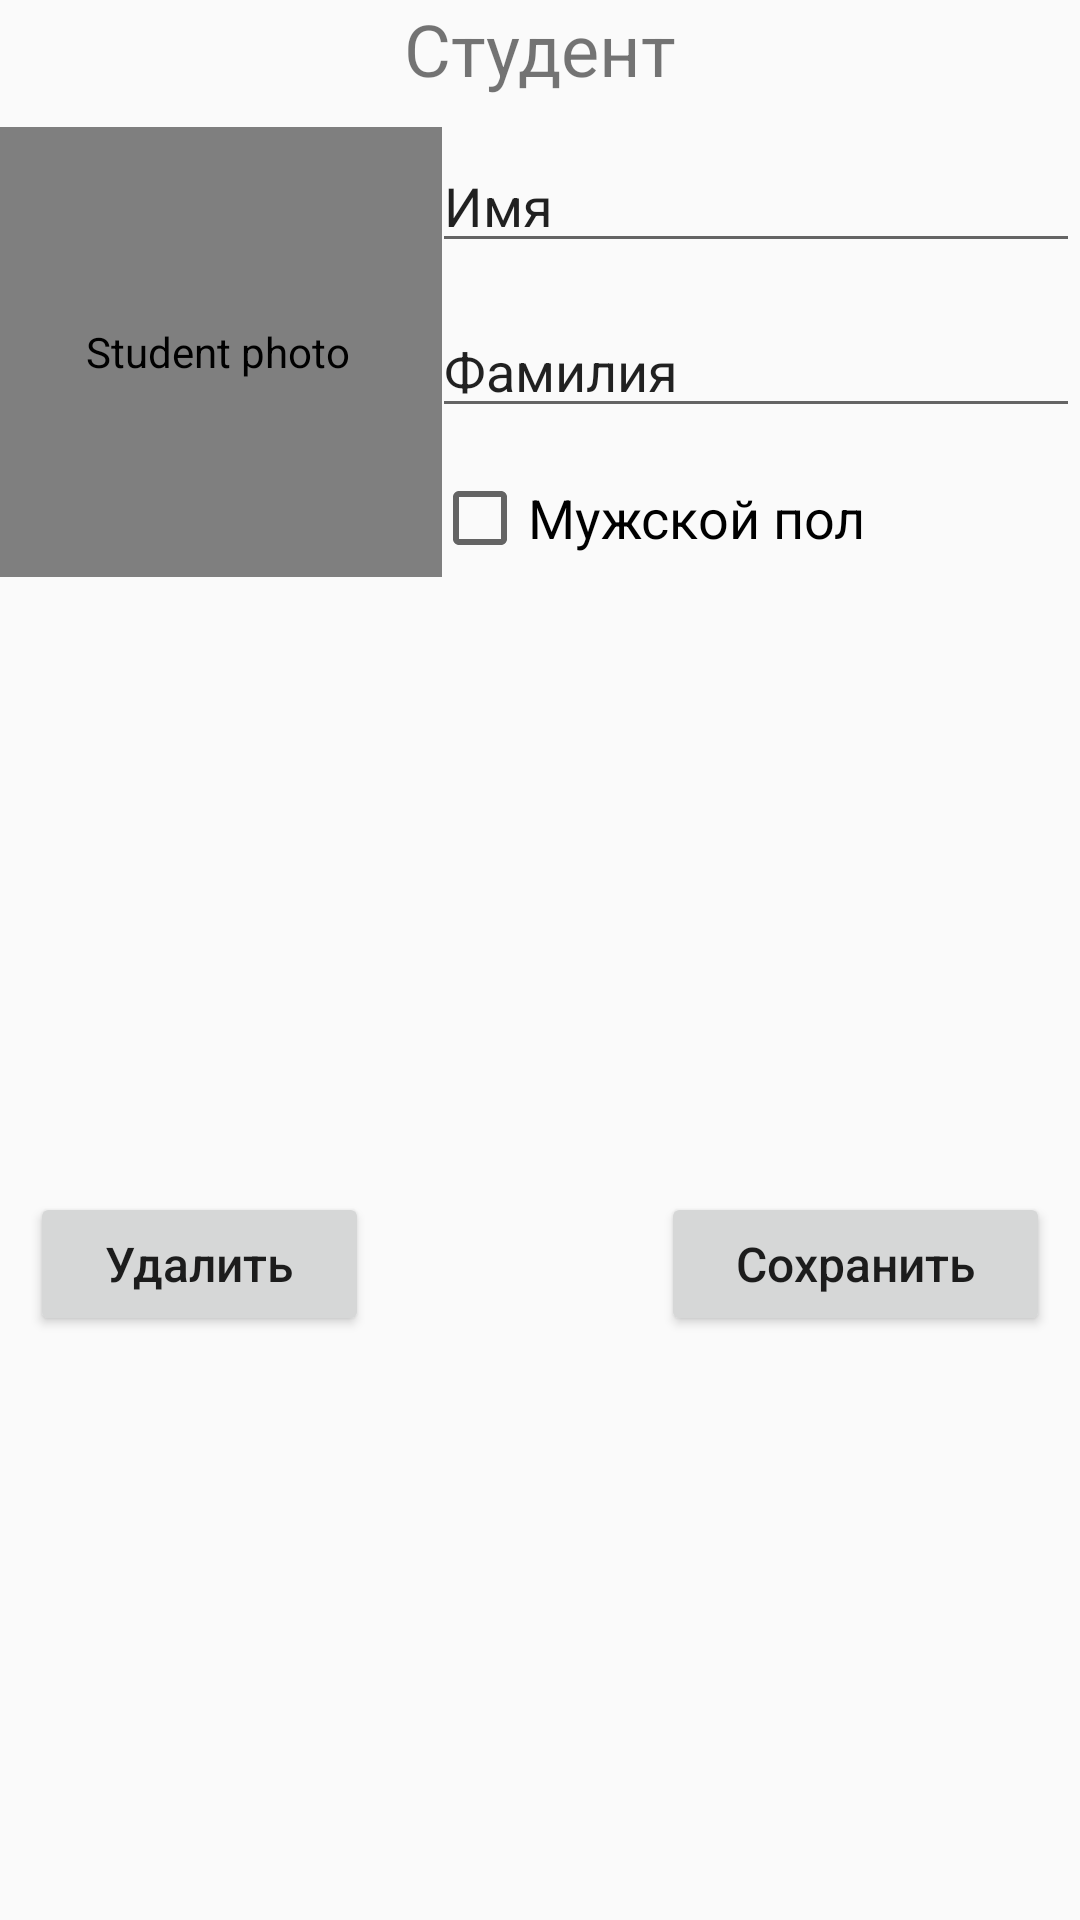

Write the Android layout XML for this screen, with the resource values it uses.
<!-- AndroidManifest.xml: application theme AppTheme -->
<!-- res/layout/student_form.xml -->
<?xml version="1.0" encoding="utf-8"?>
<android.support.constraint.ConstraintLayout xmlns:android="http://schemas.android.com/apk/res/android"
    xmlns:app="http://schemas.android.com/apk/res-auto"
    android:layout_width="match_parent"
    android:layout_height="match_parent">

    <TextView
        android:id="@+id/student_form__header"
        android:layout_width="wrap_content"
        android:layout_height="wrap_content"
        android:text="Студент"
        android:textSize="@dimen/header_text_size"
        app:layout_constraintBottom_toTopOf="@id/student_form_photo"
        app:layout_constraintEnd_toEndOf="parent"
        app:layout_constraintStart_toStartOf="parent"
        app:layout_constraintTop_toTopOf="parent" />

    <de.hdodenhof.circleimageview.CircleImageView
        android:id="@+id/student_form_photo"
        android:layout_width="150dp"
        android:layout_height="150dp"
        android:layout_centerInParent="true"
        android:layout_margin="10dp"
        android:contentDescription="Student photo"
        android:scaleType="centerCrop"
        android:src="@drawable/male_1"
        app:civ_border_color="@color/colorAccent"
        app:civ_border_width="1dp"
        app:layout_constraintBottom_toTopOf="@id/student_form__barrier"
        app:layout_constraintDimensionRatio="1"
        app:layout_constraintEnd_toStartOf="@id/student_form__guideline"
        app:layout_constraintStart_toStartOf="parent"
        app:layout_constraintTop_toBottomOf="@id/student_form__header" />

    <EditText
        android:id="@+id/student_form__first_name"
        android:layout_width="0dp"
        android:layout_height="wrap_content"
        android:ems="10"
        android:inputType="textPersonName"
        android:text="Имя"
        app:layout_constraintBottom_toTopOf="@id/student_form__second_name"
        app:layout_constraintEnd_toEndOf="parent"
        app:layout_constraintStart_toEndOf="@id/student_form__guideline"
        app:layout_constraintTop_toBottomOf="@id/student_form__header"
        app:layout_constraintVertical_chainStyle="spread" />

    <EditText
        android:id="@+id/student_form__second_name"
        android:layout_width="0dp"
        android:layout_height="wrap_content"
        android:ems="10"
        android:inputType="textPersonName"
        android:text="Фамилия"
        app:layout_constraintBottom_toTopOf="@id/student_form__is_male"
        app:layout_constraintEnd_toEndOf="parent"
        app:layout_constraintStart_toEndOf="@id/student_form__guideline"
        app:layout_constraintTop_toBottomOf="@id/student_form__first_name" />

    <CheckBox
        android:id="@+id/student_form__is_male"
        android:layout_width="0dp"
        android:layout_height="wrap_content"
        android:text="Мужской пол"
        android:textSize="18dp"
        app:layout_constraintBottom_toTopOf="@id/student_form__barrier"
        app:layout_constraintEnd_toEndOf="parent"
        app:layout_constraintStart_toEndOf="@id/student_form__guideline"
        app:layout_constraintTop_toBottomOf="@id/student_form__second_name" />

    <Button
        android:id="@+id/student_form__remove"
        android:layout_width="wrap_content"
        android:layout_height="wrap_content"
        android:layout_margin="@dimen/margin"
        android:text="Удалить"
        app:layout_constraintBottom_toBottomOf="parent"
        app:layout_constraintEnd_toStartOf="@id/student_form__save"
        app:layout_constraintHorizontal_chainStyle="spread_inside"
        app:layout_constraintStart_toStartOf="parent"
        app:layout_constraintTop_toBottomOf="@id/student_form__barrier" />

    <Button
        android:id="@+id/student_form__save"
        android:layout_width="wrap_content"
        android:layout_height="wrap_content"
        android:layout_margin="@dimen/margin"
        android:text="Сохранить"
        app:layout_constraintBottom_toBottomOf="parent"
        app:layout_constraintEnd_toEndOf="parent"
        app:layout_constraintStart_toEndOf="@id/student_form__remove"
        app:layout_constraintTop_toBottomOf="@id/student_form__barrier" />

    <android.support.constraint.Barrier
        android:id="@+id/student_form__barrier"
        android:layout_width="0dp"
        android:layout_height="0dp"
        app:barrierDirection="bottom"
        app:constraint_referenced_ids="student_form_photo,student_form__is_male" />

    <android.support.constraint.Guideline
        android:id="@+id/student_form__guideline"
        android:layout_width="0dp"
        android:layout_height="0dp"
        android:orientation="vertical"
        app:layout_constraintGuide_percent="0.4" />

</android.support.constraint.ConstraintLayout>
<!-- resources referenced by this layout -->
<resources>
  <color name="colorAccent">#D81B60</color>
  <dimen name="header_text_size">24sp</dimen>
  <dimen name="margin">10dp</dimen>
  <!-- drawable male_1: jpg bitmap (drawable, 33400 bytes) -->
  <style name="AppTheme" parent="Theme.AppCompat.Light.DarkActionBar">
          
          <item name="colorPrimary">@color/colorPrimary</item>
          <item name="colorPrimaryDark">@color/colorPrimaryDark</item>
          <item name="colorAccent">@color/colorAccent</item>
          <item name="buttonStyle">@style/MyButton</item>
      </style>
  <color name="colorPrimary">#008577</color>
  <color name="colorPrimaryDark">#00574B</color>
  <style name="MyButton" parent="Widget.AppCompat.Button">
          <item name="android:textAllCaps">false</item>
          <item name="android:paddingLeft">25dp</item>
          <item name="android:paddingRight">25dp</item>
          <item name="android:fontFamily" tools:targetApi="jelly_bean">sans-serif-medium</item>
          <item name="android:textSize">16sp</item>
      </style>
</resources>
